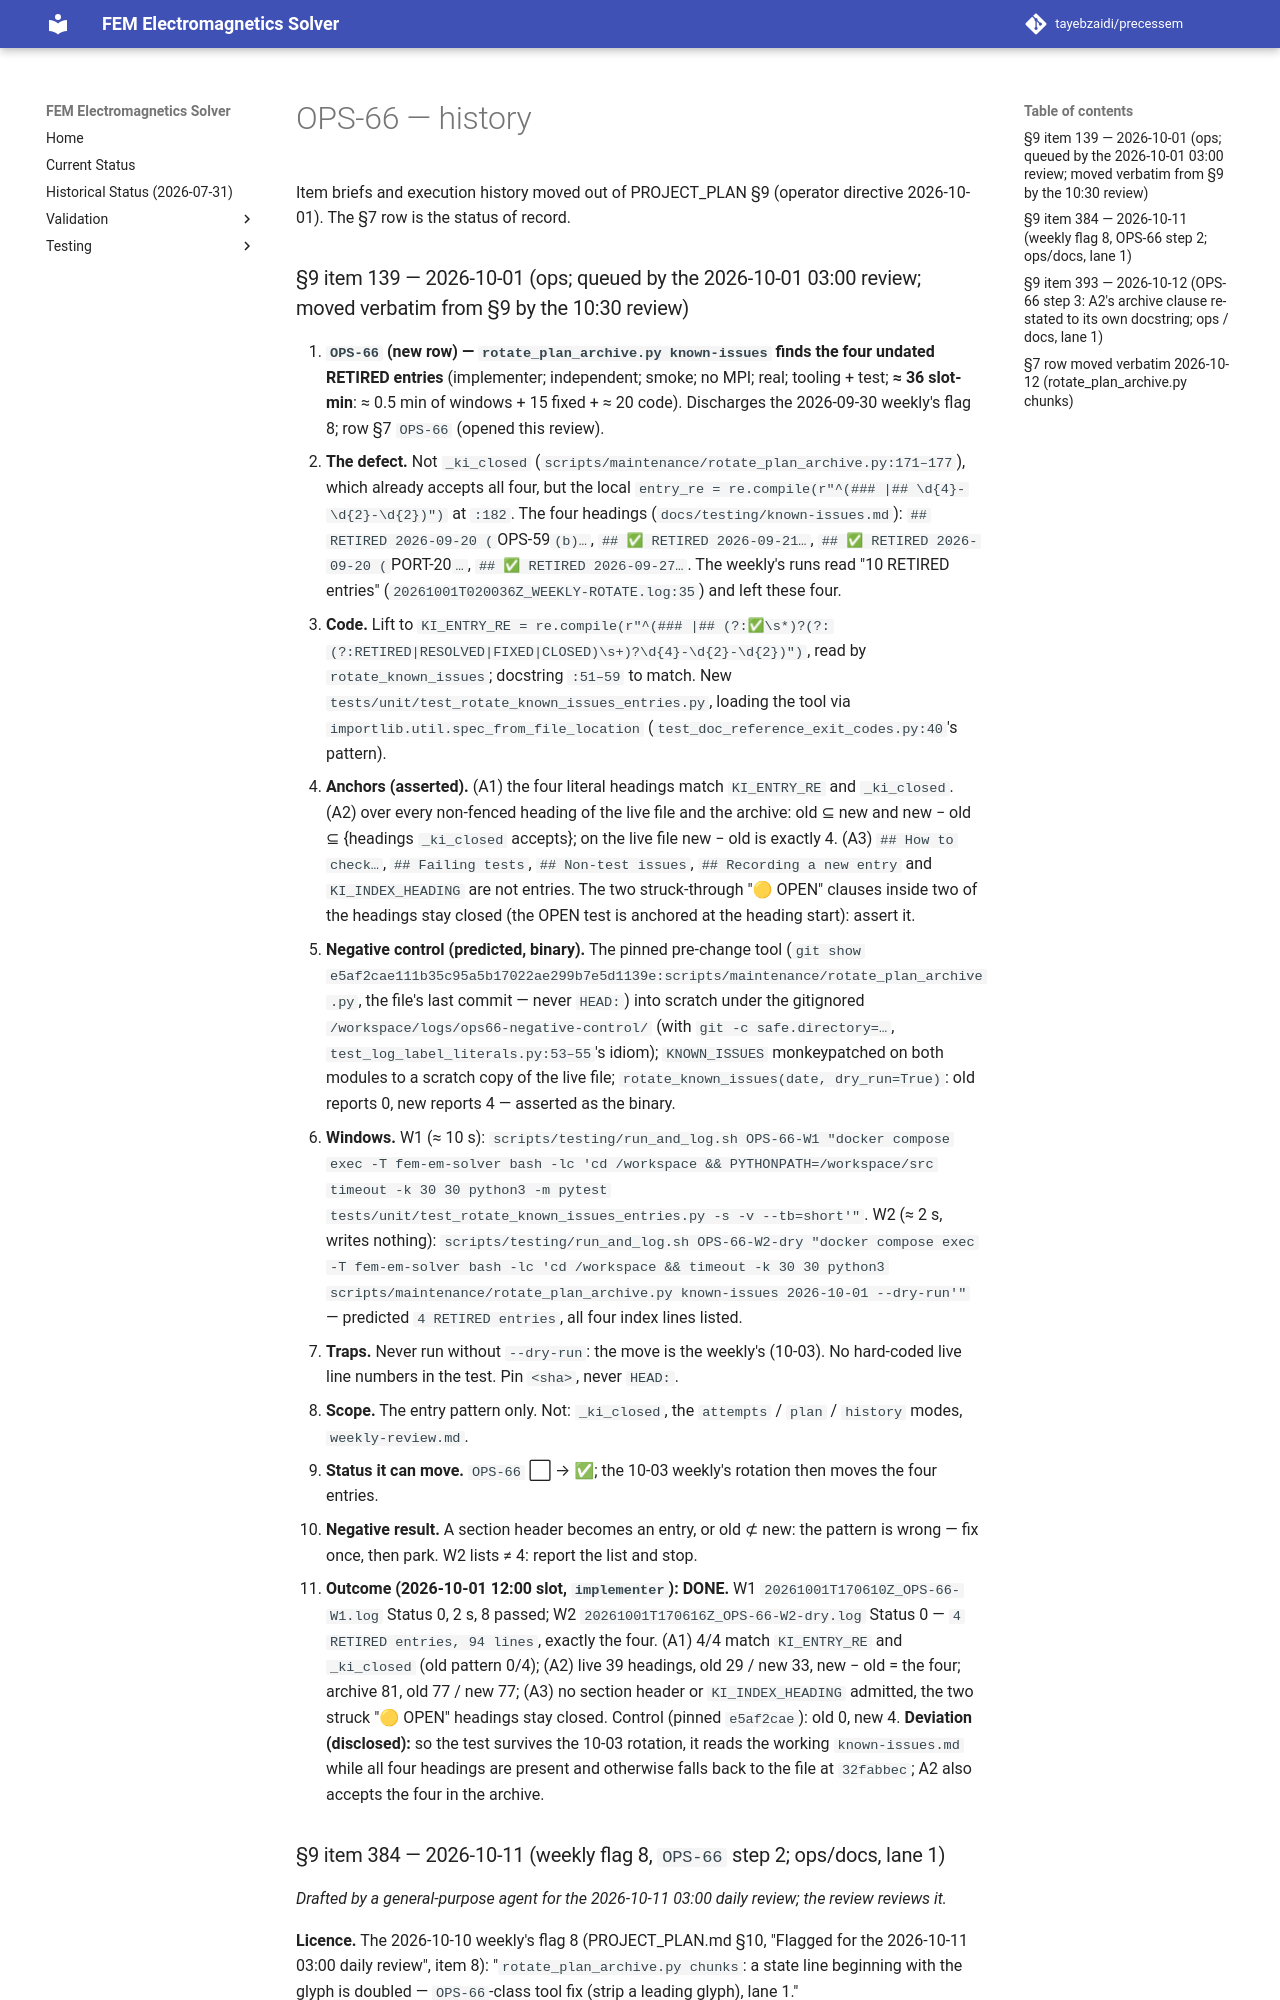

repository: tayebzaidi/precessem · page: planning/chunks/OPS-66/index.html · generator: mkdocs

# OPS-66 — history

Item briefs and execution history moved out of PROJECT_PLAN §9 (operator directive 2026-10-01). The §7 row is the status of record.

### §9 item 139 — 2026-10-01 (ops; queued by the 2026-10-01 03:00 review; moved verbatim from §9 by the 10:30 review)

139. **`OPS-66` (new row) — `rotate_plan_archive.py known-issues` finds the four undated RETIRED entries** (implementer; independent; smoke; no MPI; real; tooling + test; **≈ 36 slot-min**: ≈ 0.5 min of windows + 15 fixed + ≈ 20 code). Discharges the 2026-09-30 weekly's flag 8; row §7 `OPS-66` (opened this review).
   - **The defect.** Not `_ki_closed` (`scripts/maintenance/rotate_plan_archive.py:171–177`), which already accepts all four, but the local `entry_re = re.compile(r"^(### |## \d{4}-\d{2}-\d{2})")` at `:182`. The four headings (`docs/testing/known-issues.md`): `## RETIRED 2026-09-20 (`OPS-59` (b)…`, `## ✅ RETIRED 2026-09-21…`, `## ✅ RETIRED 2026-09-20 (`PORT-20`…`, `## ✅ RETIRED 2026-09-27…`. The weekly's runs read "10 RETIRED entries" (`20261001T020036Z_WEEKLY-ROTATE.log:35`) and left these four.
   - **Code.** Lift to `KI_ENTRY_RE = re.compile(r"^(### |## (?:✅\s*)?(?:(?:RETIRED|RESOLVED|FIXED|CLOSED)\s+)?\d{4}-\d{2}-\d{2})")`, read by `rotate_known_issues`; docstring `:51–59` to match. New `tests/unit/test_rotate_known_issues_entries.py`, loading the tool via `importlib.util.spec_from_file_location` (`test_doc_reference_exit_codes.py:40`'s pattern).
   - **Anchors (asserted).** (A1) the four literal headings match `KI_ENTRY_RE` and `_ki_closed`. (A2) over every non-fenced heading of the live file and the archive: old ⊆ new and new − old ⊆ {headings `_ki_closed` accepts}; on the live file new − old is exactly 4. (A3) `## How to check…`, `## Failing tests`, `## Non-test issues`, `## Recording a new entry` and `KI_INDEX_HEADING` are not entries. The two struck-through "🟡 OPEN" clauses inside two of the headings stay closed (the OPEN test is anchored at the heading start): assert it.
   - **Negative control (predicted, binary).** The pinned pre-change tool (`git show e5af2cae111b35c95a5b17022ae299b7e5d1139e:scripts/maintenance/rotate_plan_archive.py`, the file's last commit — never `HEAD:`) into scratch under the gitignored `/workspace/logs/ops66-negative-control/` (with `git -c safe.directory=…`, `test_log_label_literals.py:53–55`'s idiom); `KNOWN_ISSUES` monkeypatched on both modules to a scratch copy of the live file; `rotate_known_issues(date, dry_run=True)`: old reports 0, new reports 4 — asserted as the binary.
   - **Windows.** W1 (≈ 10 s): `scripts/testing/run_and_log.sh OPS-66-W1 "docker compose exec -T fem-em-solver bash -lc 'cd /workspace && PYTHONPATH=/workspace/src timeout -k 30 30 python3 -m pytest tests/unit/test_rotate_known_issues_entries.py -s -v --tb=short'"`. W2 (≈ 2 s, writes nothing): `scripts/testing/run_and_log.sh OPS-66-W2-dry "docker compose exec -T fem-em-solver bash -lc 'cd /workspace && timeout -k 30 30 python3 scripts/maintenance/rotate_plan_archive.py known-issues 2026-10-01 --dry-run'"` — predicted `4 RETIRED entries`, all four index lines listed.
   - **Traps.** Never run without `--dry-run`: the move is the weekly's (10-03). No hard-coded live line numbers in the test. Pin `<sha>`, never `HEAD:`.
   - **Scope.** The entry pattern only. Not: `_ki_closed`, the `attempts` / `plan` / `history` modes, `weekly-review.md`.
   - **Status it can move.** `OPS-66` ⬜ → ✅; the 10-03 weekly's rotation then moves the four entries.
   - **Negative result.** A section header becomes an entry, or old ⊄ new: the pattern is wrong — fix once, then park. W2 lists ≠ 4: report the list and stop.
   - **Outcome (2026-10-01 12:00 slot, `implementer`): DONE.** W1 `20261001T170610Z_OPS-66-W1.log` Status 0, 2 s, 8 passed; W2 `20261001T170616Z_OPS-66-W2-dry.log` Status 0 — `4 RETIRED entries, 94 lines`, exactly the four. (A1) 4/4 match `KI_ENTRY_RE` and `_ki_closed` (old pattern 0/4); (A2) live 39 headings, old 29 / new 33, new − old = the four; archive 81, old 77 / new 77; (A3) no section header or `KI_INDEX_HEADING` admitted, the two struck "🟡 OPEN" headings stay closed. Control (pinned `e5af2cae`): old 0, new 4. **Deviation (disclosed):** so the test survives the 10-03 rotation, it reads the working `known-issues.md` while all four headings are present and otherwise falls back to the file at `32fabbec`; A2 also accepts the four in the archive.
